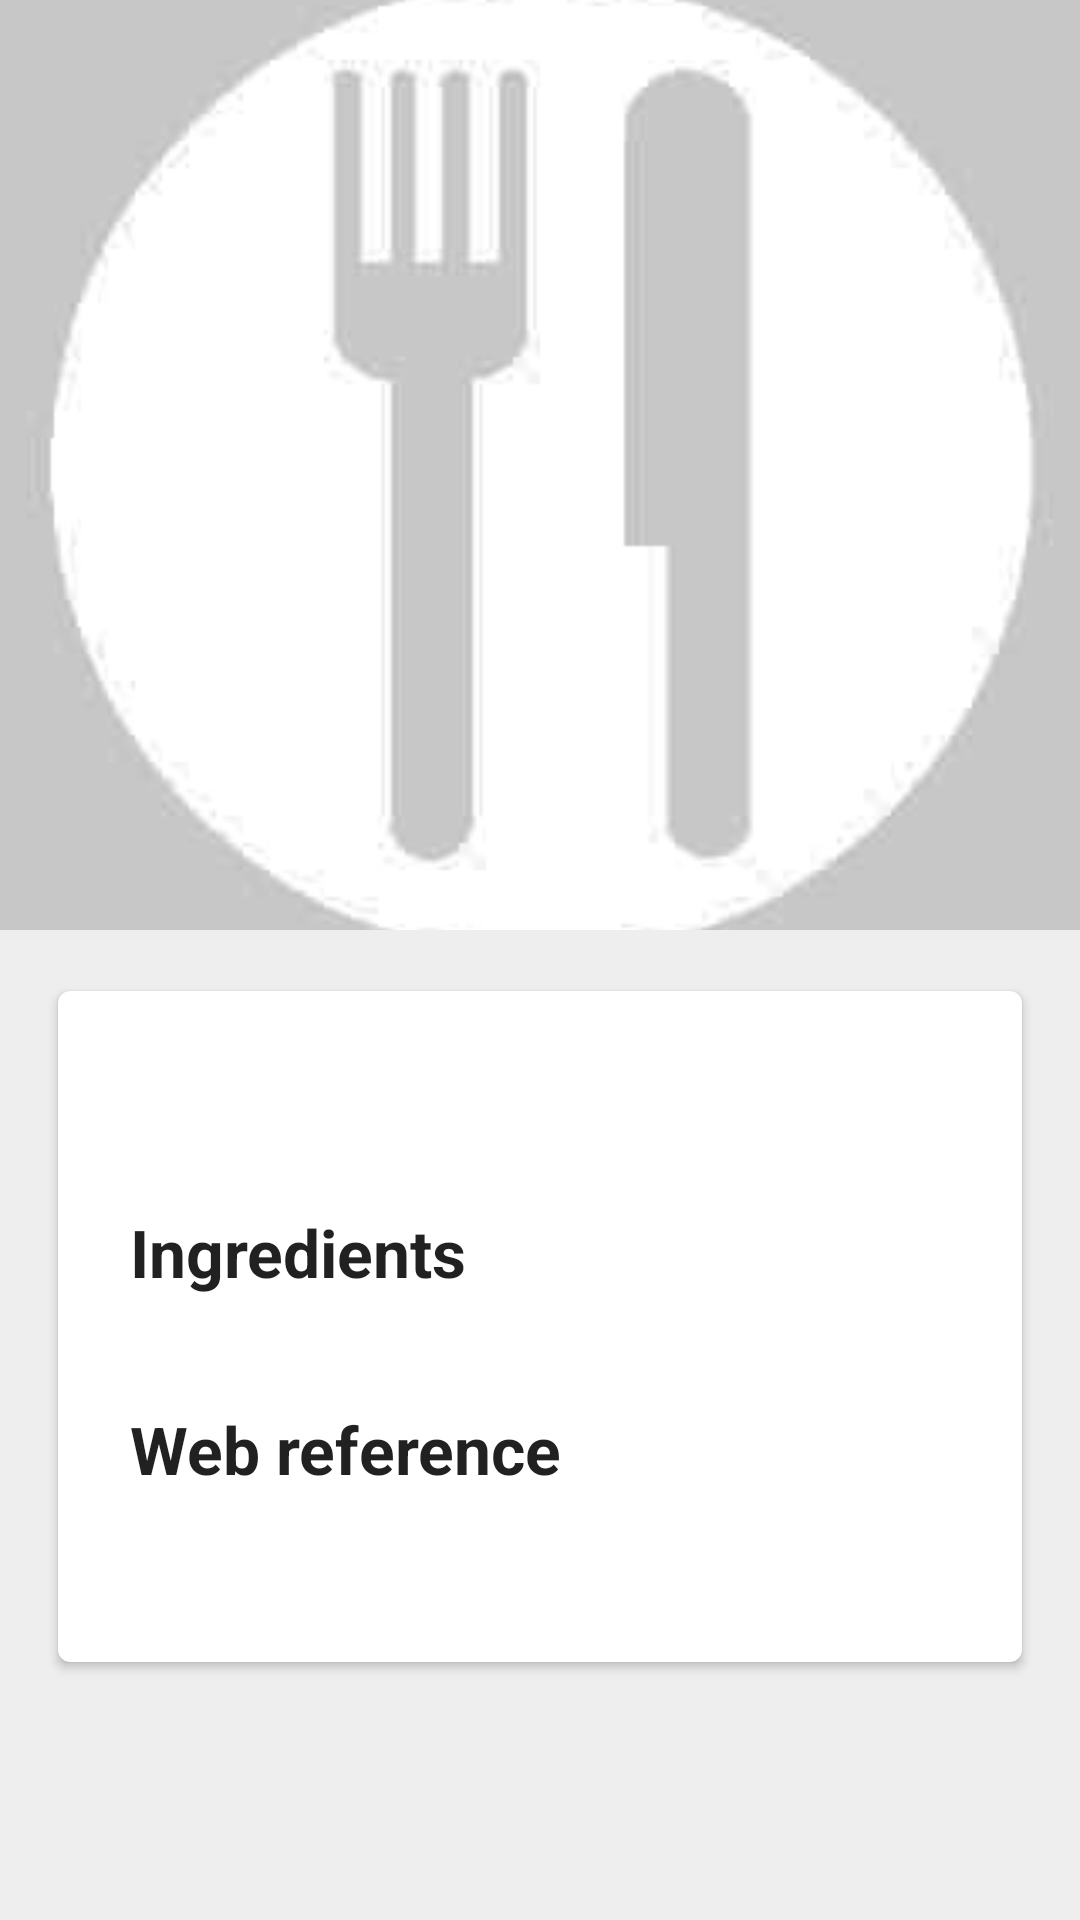

Reconstruct the res/layout file that produces this screen, plus the resources it refers to.
<!-- AndroidManifest.xml: application theme AppTheme -->
<!-- res/layout/recipe_details_activity.xml -->
<?xml version="1.0" encoding="utf-8"?>
<android.support.design.widget.CoordinatorLayout xmlns:android="http://schemas.android.com/apk/res/android"
    xmlns:app="http://schemas.android.com/apk/res-auto"
    xmlns:tools="http://schemas.android.com/tools"
    android:layout_width="match_parent"
    android:layout_height="match_parent"
    android:fitsSystemWindows="true"
    tools:context="com.example.recipepuppy.app.recipedetails.RecipeDetailsActivity">

    <android.support.design.widget.AppBarLayout
        android:id="@+id/act_recipe_details_app_bar"
        android:layout_width="match_parent"
        android:layout_height="@dimen/app_bar_height"
        android:fitsSystemWindows="true"
        android:theme="@style/AppTheme.AppBarOverlay">

        <android.support.design.widget.CollapsingToolbarLayout
            android:id="@+id/act_recipe_details_toolbar_layout"
            android:layout_width="match_parent"
            android:layout_height="match_parent"
            android:fitsSystemWindows="true"
            app:contentScrim="?attr/colorPrimary"
            app:layout_scrollFlags="scroll|exitUntilCollapsed"
            app:toolbarId="@+id/act_recipe_details_toolbar">

            <ImageView
                android:id="@+id/act_recipe_details_toolbar_image"
                android:layout_width="match_parent"
                android:layout_height="wrap_content"
                android:scaleType="centerCrop"
                android:fitsSystemWindows="true"
                android:src="@drawable/recipe_placeholder"
                android:transitionName="imageRecipeTrans"
                app:layout_collapseMode="parallax"/>

            <android.support.v7.widget.Toolbar
                android:id="@+id/act_recipe_details_toolbar"
                android:layout_width="match_parent"
                android:layout_height="?attr/actionBarSize"
                app:layout_collapseMode="parallax"
                app:popupTheme="@style/AppTheme.PopupOverlay" />

        </android.support.design.widget.CollapsingToolbarLayout>

    </android.support.design.widget.AppBarLayout>

    <include layout="@layout/recipe_details_content" />

</android.support.design.widget.CoordinatorLayout>
<!-- res/layout/recipe_details_content.xml (included above) -->
<?xml version="1.0" encoding="utf-8"?>
<android.support.v4.widget.NestedScrollView xmlns:android="http://schemas.android.com/apk/res/android"
    xmlns:app="http://schemas.android.com/apk/res-auto"
    xmlns:tools="http://schemas.android.com/tools"
    android:layout_width="match_parent"
    android:layout_height="match_parent"
    app:layout_behavior="@string/appbar_scrolling_view_behavior"
    tools:context="com.example.recipepuppy.app.recipedetails.RecipeDetailsActivity"
    tools:showIn="@layout/recipe_details_activity">

    <android.support.v7.widget.CardView
        xmlns:tools="http://schemas.android.com/tools"
        xmlns:app="http://schemas.android.com/apk/res-auto"
        xmlns:card_view="http://schemas.android.com/apk/res-auto"
        android:layout_width="match_parent"
        android:layout_height="wrap_content"
        android:orientation="vertical"
        android:layout_margin="16dp"
        card_view:cardBackgroundColor="@color/white"
        card_view:cardUseCompatPadding="true"
        card_view:cardCornerRadius="4dp">

        <LinearLayout
            android:layout_width="match_parent"
            android:layout_height="wrap_content"
            android:orientation="vertical"
            android:padding="24dp">

            <TextView
                style="@style/label_large_text_bold"
                android:id="@+id/act_recipe_details_lbl_recipe_name"
                android:textSize="30sp"
                android:layout_marginBottom="8dp"/>

            <TextView
                style="@style/label_large_text_bold"
                android:text="@string/act_recipe_details_lbl_ingredients"
                android:layout_marginBottom="4dp"/>

            <TextView
                style="@style/label_medium_text"
                android:id="@+id/act_recipe_details_lbl_ingredients"
                android:layout_marginBottom="8dp"/>

            <TextView
                style="@style/label_large_text_bold"
                android:text="@string/act_recipe_details_lbl_web_reference"
                android:layout_marginBottom="4dp" />

            <TextView
                style="@style/label_medium_text"
                android:id="@+id/act_recipe_details_lbl_web_reference"
                android:layout_marginBottom="4dp" />

        </LinearLayout>

    </android.support.v7.widget.CardView>

</android.support.v4.widget.NestedScrollView>
<!-- resources referenced by this layout -->
<resources>
  <color name="white">#ffffff</color>
  <dimen name="app_bar_height">310dp</dimen>
  <!-- drawable recipe_placeholder: jpg bitmap (drawable, 19369 bytes) -->
  <string name="act_recipe_details_lbl_ingredients">Ingredients</string>
  <string name="act_recipe_details_lbl_web_reference">Web reference</string>
  <style name="AppTheme.AppBarOverlay" parent="ThemeOverlay.AppCompat.Dark" />
  <style name="AppTheme.PopupOverlay" parent="ThemeOverlay.AppCompat.Light" />
  <style name="label_large_text_bold" parent="label_large_text">
  
          <item name="android:textStyle">bold</item>
  
      </style>
  <style name="label_medium_text">
  
          <item name="android:layout_width">match_parent</item>
          <item name="android:layout_height">wrap_content</item>
          <item name="android:textAppearance">?android:attr/textAppearanceMedium</item>
  
      </style>
  <style name="AppTheme" parent="Theme.AppCompat.Light.NoActionBar">
          
          <item name="colorPrimary">@color/colorPrimary</item>
          <item name="colorPrimaryDark">@color/colorPrimaryDark</item>
          <item name="colorAccent">@color/colorAccent</item>
  
          <item name="android:windowBackground">@color/backgroundApp</item>
  
      </style>
  <style name="label_large_text">
  
          <item name="android:layout_width">match_parent</item>
          <item name="android:layout_height">wrap_content</item>
          <item name="android:textAppearance">?android:attr/textAppearanceLarge</item>
  
      </style>
  <color name="colorPrimary">#66bb6a</color>
  <color name="colorPrimaryDark">#43a047</color>
  <color name="colorAccent">#009688</color>
  <color name="backgroundApp">#eeeeee</color>
</resources>
